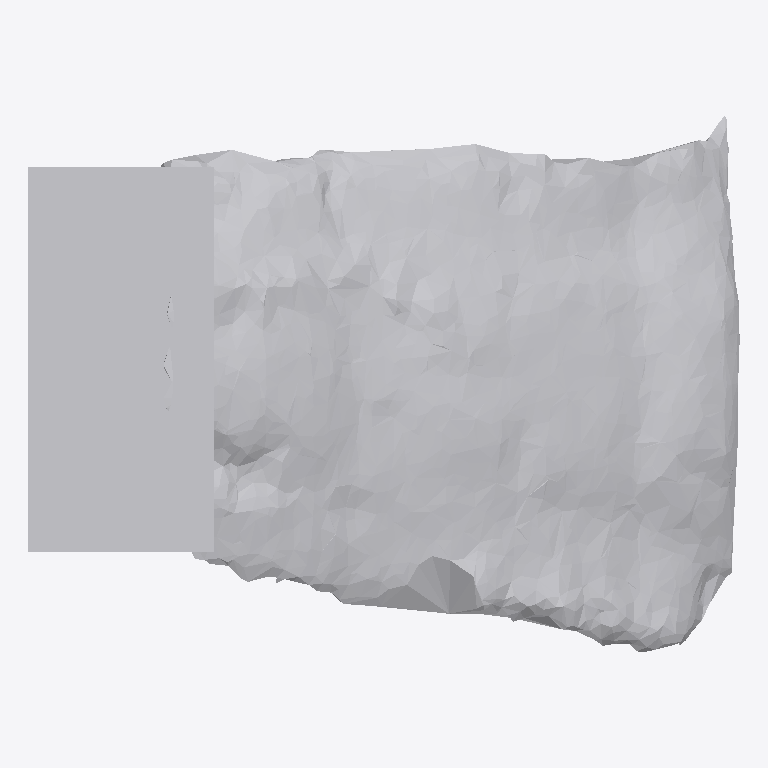
Plan cut of the same IFC building model at storey 'Ground Floor' (level 0.00 m, cut at 1.40 m), seen from above with north up, elements coloured by IFC class: 1 other element (light grey). No cut surface shows.
Extent 0.672 m × 0.508 m × 0.578 m (x, y, z). Storeys (1): Ground Floor at 0.00 m. Elements (1): 1 IfcFurniture.

HEADER;
FILE_DESCRIPTION(('ViewDefinition [CoordinationView]'),'2;1');
FILE_NAME('','2026-07-12T07:15:36',(''),(''),'IfcOpenShell 0.8.0','IfcOpenShell 0.8.0','');
FILE_SCHEMA(('IFC4'));
ENDSEC;
DATA;
#17=IFCPROJECT('0BCkMZXH96XA_os5sYvhOo',#5,'Office Project',$,$,$,$,(#15),#10);
#20=IFCSITE('3KY$eLaSrEjAZ0JZY2mDuE',#5,'Site',$,$,#19,$,$,.ELEMENT.,$,$,$,$,$);
#22=IFCBUILDING('0Exay2B2bFR9mZBQqCr8yE',#5,'Building',$,$,#21,$,$,.ELEMENT.,$,$,$);
#24=IFCBUILDINGSTOREY('2H7V5GTyDAV84arLCRn$lA',#5,'Ground Floor',$,$,#23,$,$,.ELEMENT.,0.0);
#35=IFCFURNITURE('0kr10$d350MgMysxf4aXsf',#5,'list09_bookshelf',$,$,#34,#31,$,$);
ENDSEC;
